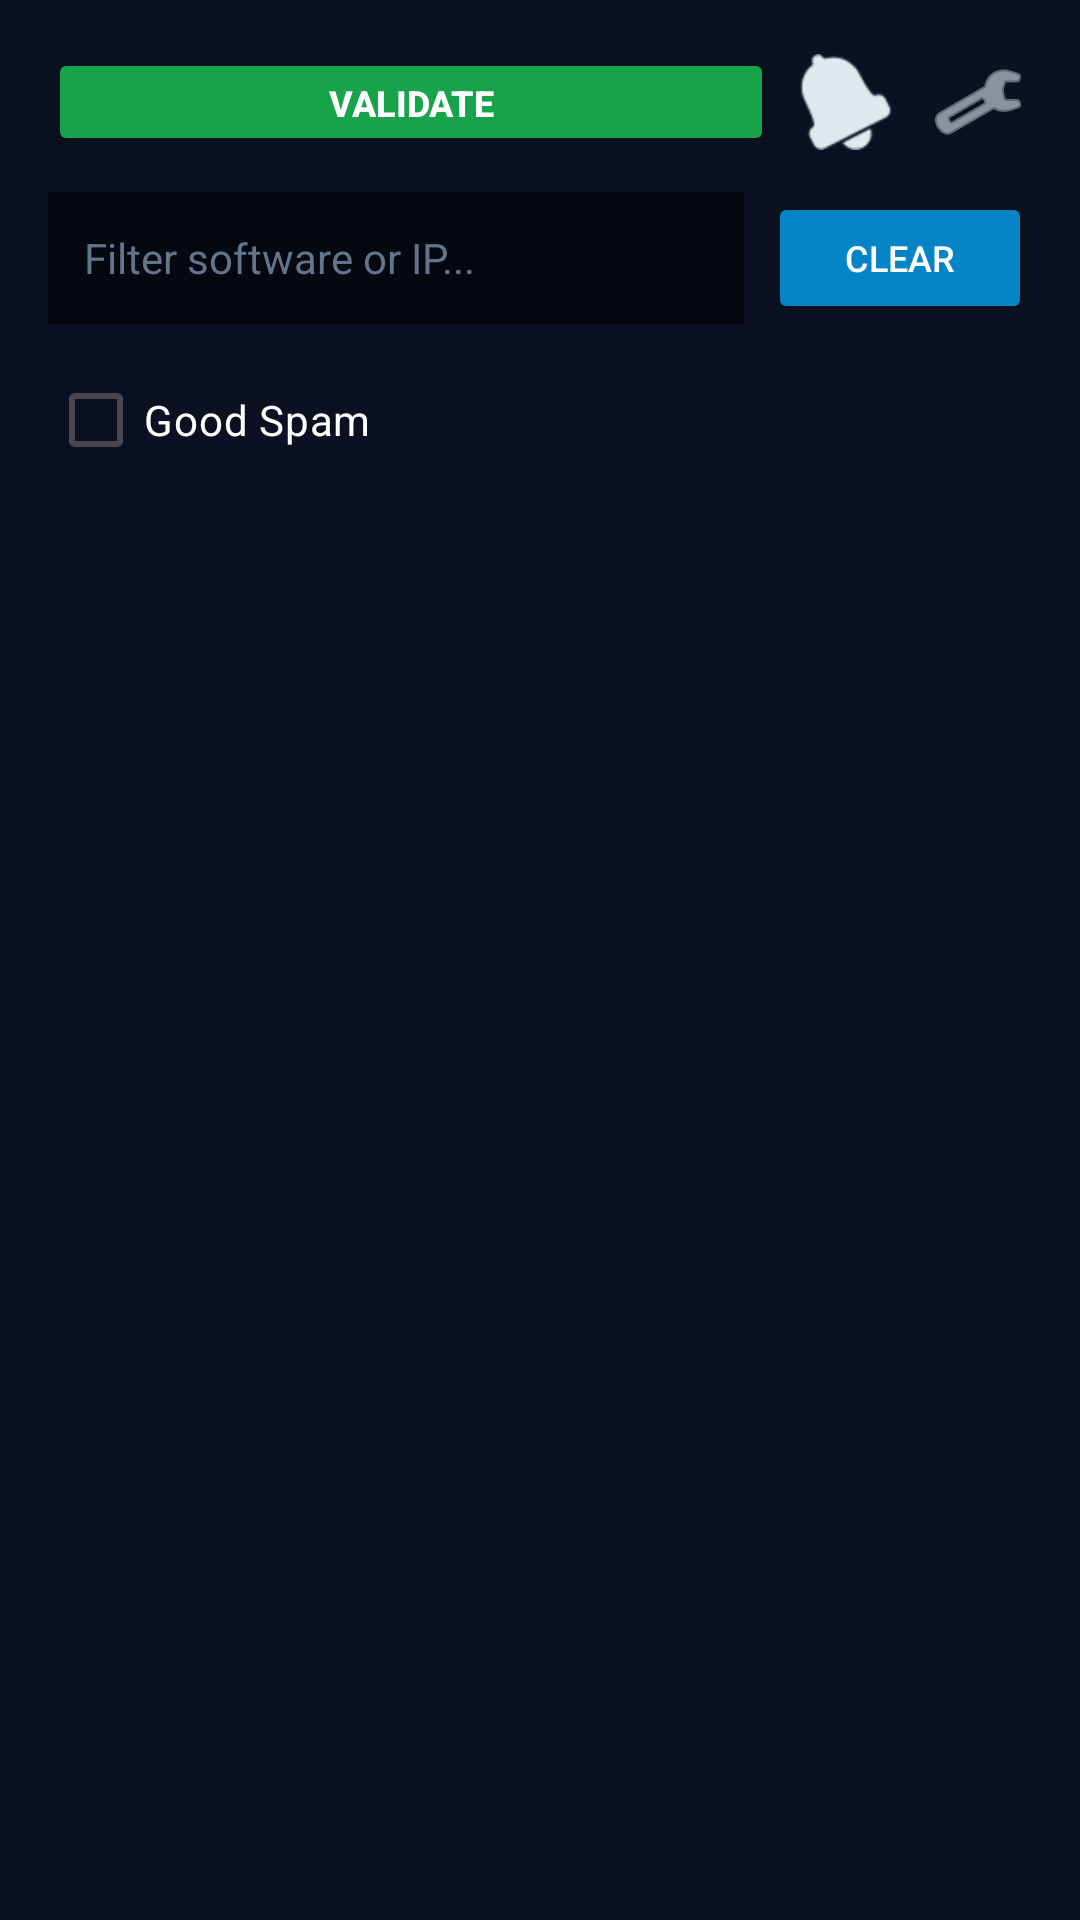

Layout XML and referenced resources for this Android screen:
<!-- AndroidManifest.xml: application theme Theme.HackExLogger -->
<!-- res/layout/activity_main.xml -->
<?xml version="1.0" encoding="utf-8"?>
<androidx.constraintlayout.widget.ConstraintLayout xmlns:android="http://schemas.android.com/apk/res/android"
    xmlns:app="http://schemas.android.com/apk/res-auto"
    xmlns:tools="http://schemas.android.com/tools"
    android:id="@+id/main"
    android:layout_width="match_parent"
    android:layout_height="match_parent"
    android:background="#0b1120"
    tools:context=".MainActivity">

    <LinearLayout
        android:id="@+id/headerActions"
        android:layout_width="match_parent"
        android:layout_height="wrap_content"
        android:layout_marginStart="16dp"
        android:layout_marginTop="16dp"
        android:layout_marginEnd="16dp"
        android:gravity="center_vertical"
        android:orientation="horizontal"
        app:layout_constraintEnd_toEndOf="parent"
        app:layout_constraintStart_toStartOf="parent"
        app:layout_constraintTop_toTopOf="parent">

        <Button
            android:id="@+id/validateBtn"
            android:layout_width="0dp"
            android:layout_height="36dp"
            android:layout_marginEnd="6dp"
            android:layout_weight="1"
            android:backgroundTint="#16a34a"
            android:minHeight="0dp"
            android:minWidth="0dp"
            android:paddingHorizontal="8dp"
            android:text="Validate"
            android:textColor="#ffffff"
            android:textSize="12sp"
            android:textStyle="bold" />

        
        <ImageButton
            android:id="@+id/knowledgeBaseBtn"
            android:layout_width="36dp"
            android:layout_height="36dp"
            android:layout_marginEnd="8dp"
            android:background="?attr/selectableItemBackgroundBorderless"
            android:contentDescription="Knowledge Base"
            android:src="@android:drawable/ic_menu_agenda"
            android:visibility="gone"
            app:tint="#e2e8f0" />

        <ImageButton
            android:id="@+id/siphonAlertsBtn"
            android:layout_width="36dp"
            android:layout_height="36dp"
            android:layout_marginEnd="8dp"
            android:background="?attr/selectableItemBackgroundBorderless"
            android:contentDescription="Siphon Alerts"
            android:src="@android:drawable/ic_popup_reminder"
            app:tint="#e2e8f0" />

        <ImageButton
            android:id="@+id/settingsBtn"
            android:layout_width="36dp"
            android:layout_height="36dp"
            android:background="?attr/selectableItemBackgroundBorderless"
            android:contentDescription="Settings"
            android:src="@android:drawable/ic_menu_preferences"
            app:tint="#e2e8f0" />
    </LinearLayout>

    <EditText
        android:id="@+id/searchInput"
        android:layout_width="0dp"
        android:layout_height="44dp"
        android:layout_marginStart="16dp"
        android:layout_marginTop="12dp"
        android:layout_marginEnd="8dp"
        android:background="#050811"
        android:hint="Filter software or IP..."
        android:padding="12dp"
        android:textColor="#e2e8f0"
        android:textColorHint="#64748b"
        android:textSize="14sp"
        app:layout_constraintEnd_toStartOf="@+id/clearSearchBtn"
        app:layout_constraintStart_toStartOf="parent"
        app:layout_constraintTop_toBottomOf="@+id/headerActions" />

    <Button
        android:id="@+id/clearSearchBtn"
        android:layout_width="wrap_content"
        android:layout_height="44dp"
        android:layout_marginEnd="16dp"
        android:backgroundTint="#0284c7"
        android:text="Clear"
        android:textColor="#ffffff"
        android:textSize="12sp"
        app:layout_constraintBottom_toBottomOf="@+id/searchInput"
        app:layout_constraintEnd_toEndOf="parent"
        app:layout_constraintTop_toTopOf="@+id/searchInput" />

    <LinearLayout
        android:id="@+id/goodSpamFilterLayout"
        android:layout_width="match_parent"
        android:layout_height="wrap_content"
        android:layout_marginStart="16dp"
        android:layout_marginTop="8dp"
        android:layout_marginEnd="16dp"
        android:gravity="center_vertical"
        android:orientation="horizontal"
        app:layout_constraintTop_toBottomOf="@+id/searchInput"
        app:layout_constraintStart_toStartOf="parent"
        app:layout_constraintEnd_toEndOf="parent">

        <CheckBox
            android:id="@+id/goodSpamCheckBox"
            android:layout_width="wrap_content"
            android:layout_height="wrap_content"
            android:text="Good Spam"
            android:textColor="#ffffff"
            android:buttonTint="#0ea5e9" />

        <TextView
            android:id="@+id/maxFirewallLabel"
            android:layout_width="wrap_content"
            android:layout_height="wrap_content"
            android:layout_marginStart="16dp"
            android:text="Max FW:"
            android:textColor="#94a3b8"
            android:textSize="14sp"
            android:visibility="gone" />

        <SeekBar
            android:id="@+id/maxFirewallSeekBar"
            android:layout_width="0dp"
            android:layout_height="wrap_content"
            android:layout_weight="1"
            android:layout_marginStart="8dp"
            android:max="100"
            android:progress="20"
            android:visibility="gone" />

        <TextView
            android:id="@+id/maxFirewallValue"
            android:layout_width="32dp"
            android:layout_height="wrap_content"
            android:layout_marginStart="8dp"
            android:text="20"
            android:textColor="#ffffff"
            android:textSize="14sp"
            android:textStyle="bold"
            android:visibility="gone" />

    </LinearLayout>

    <androidx.recyclerview.widget.RecyclerView
        android:id="@+id/targetsRecycler"
        android:layout_width="0dp"
        android:layout_height="0dp"
        android:layout_marginTop="12dp"
        android:clipToPadding="false"
        android:paddingStart="16dp"
        android:paddingEnd="16dp"
        android:paddingBottom="16dp"
        app:layoutManager="androidx.recyclerview.widget.LinearLayoutManager"
        app:layout_constraintBottom_toBottomOf="parent"
        app:layout_constraintEnd_toEndOf="parent"
        app:layout_constraintStart_toStartOf="parent"
        app:layout_constraintTop_toBottomOf="@+id/goodSpamFilterLayout" />

</androidx.constraintlayout.widget.ConstraintLayout>
<!-- resources referenced by this layout -->
<resources>
  <style name="Theme.HackExLogger" parent="Base.Theme.HackExLogger" />
  <style name="Base.Theme.HackExLogger" parent="Theme.Material3.DayNight.NoActionBar">
          
          
      </style>
</resources>
